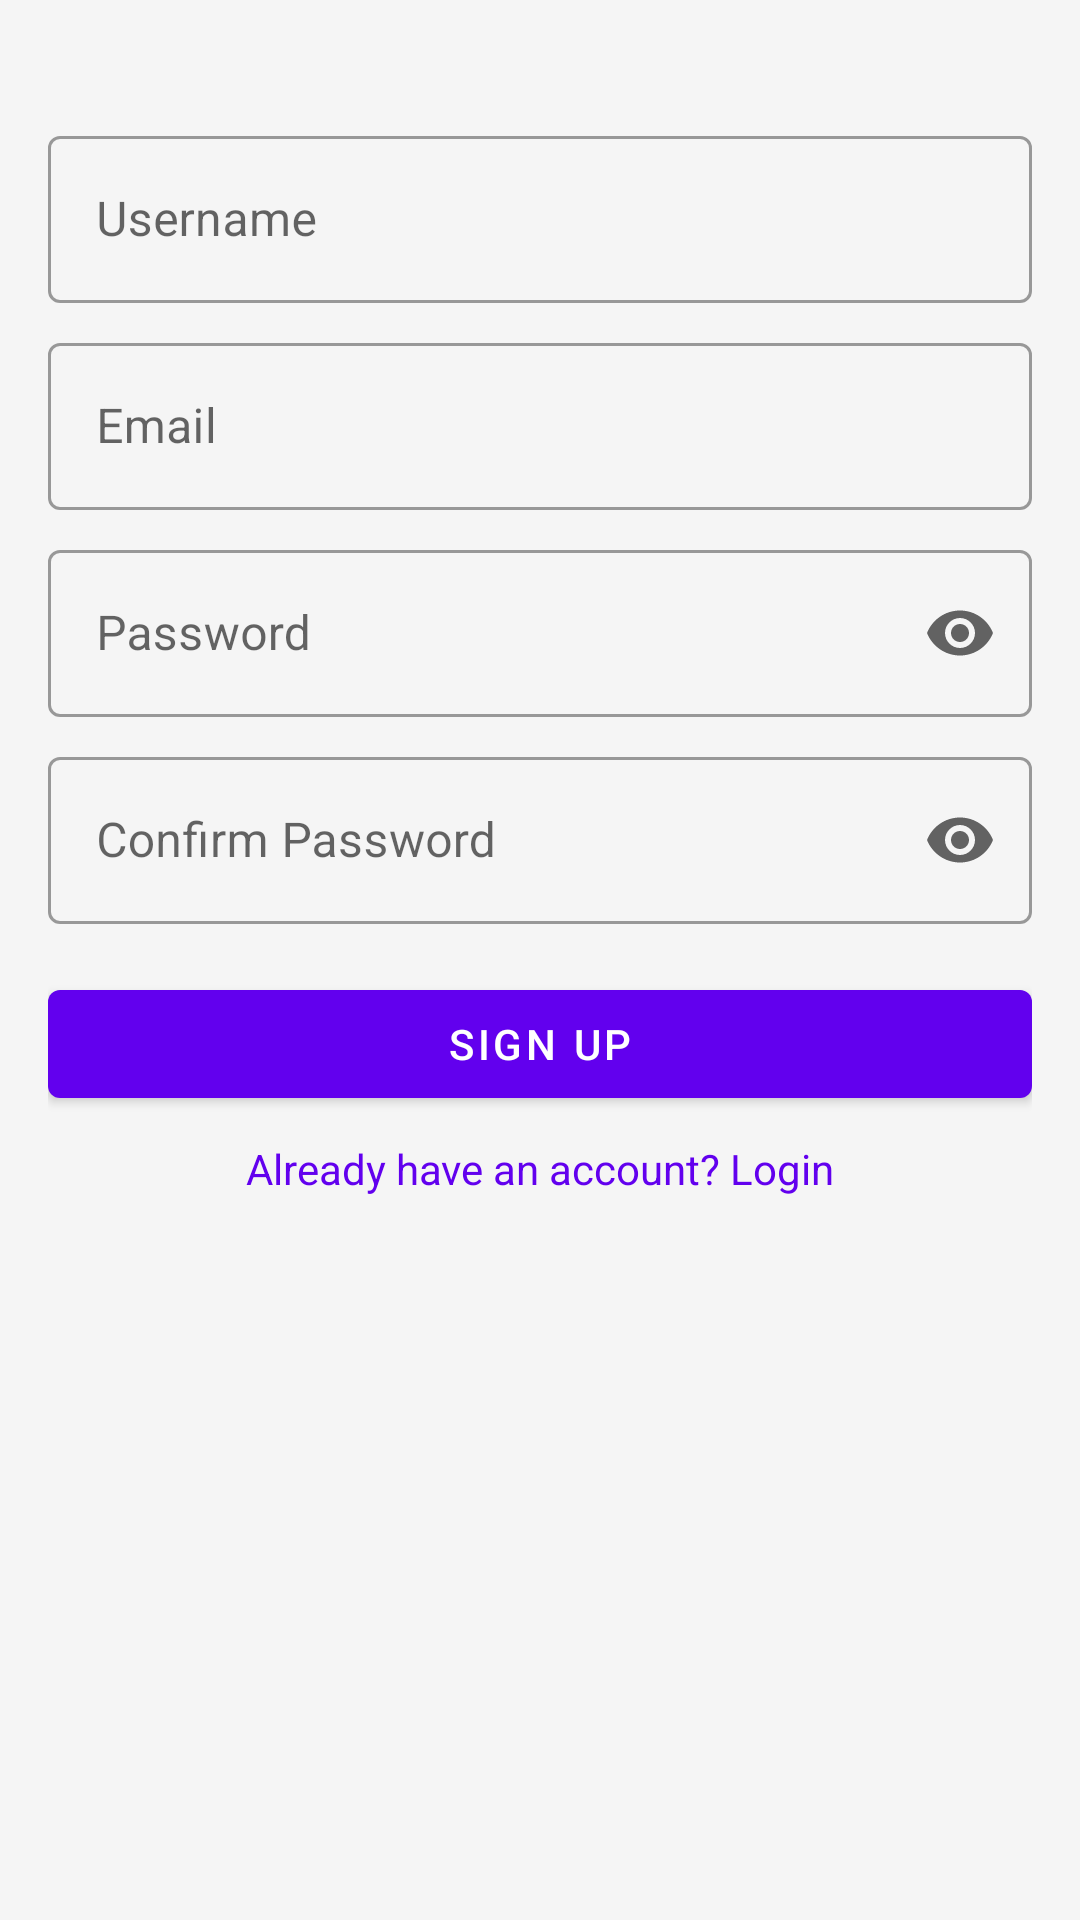

Reconstruct the res/layout file that produces this screen, plus the resources it refers to.
<!-- AndroidManifest.xml: application theme Theme.ProjectFlowApp -->
<!-- res/layout/activity_signup.xml -->
<?xml version="1.0" encoding="utf-8"?>
<androidx.constraintlayout.widget.ConstraintLayout xmlns:android="http://schemas.android.com/apk/res/android"
    xmlns:app="http://schemas.android.com/apk/res-auto"
    xmlns:tools="http://schemas.android.com/tools"
    android:layout_width="match_parent"
    android:layout_height="match_parent"
    android:paddingLeft="@dimen/spacing_large"
    android:paddingRight="@dimen/spacing_large"
    android:paddingTop="@dimen/spacing_xlarge"
    android:paddingBottom="@dimen/spacing_large"
    android:fitsSystemWindows="true"
    tools:context=".SignupActivity">

    <com.google.android.material.textfield.TextInputLayout
        android:id="@+id/usernameInputLayout"
        style="@style/Widget.MaterialComponents.TextInputLayout.OutlinedBox"
        android:layout_width="0dp"
        android:layout_height="wrap_content"
        android:layout_marginTop="@dimen/spacing_large" 
        android:hint="@string/hint_username"
        app:layout_constraintEnd_toEndOf="parent"
        app:layout_constraintStart_toStartOf="parent"
        app:layout_constraintTop_toTopOf="parent"> 

        <com.google.android.material.textfield.TextInputEditText
            android:id="@+id/usernameEditText"
            android:layout_width="match_parent"
            android:layout_height="wrap_content" />

    </com.google.android.material.textfield.TextInputLayout>

    <com.google.android.material.textfield.TextInputLayout
        android:id="@+id/emailInputLayout_signup" 
        style="@style/Widget.MaterialComponents.TextInputLayout.OutlinedBox"
        android:layout_width="0dp"
        android:layout_height="wrap_content"
        android:layout_marginTop="@dimen/spacing_medium"
        android:hint="@string/hint_email"
        app:layout_constraintEnd_toEndOf="parent"
        app:layout_constraintStart_toStartOf="parent"
        app:layout_constraintTop_toBottomOf="@+id/usernameInputLayout">

        <com.google.android.material.textfield.TextInputEditText
            android:id="@+id/emailEditText_signup"
            android:layout_width="match_parent"
            android:layout_height="wrap_content"
            android:inputType="textEmailAddress" />

    </com.google.android.material.textfield.TextInputLayout>

    <com.google.android.material.textfield.TextInputLayout
        android:id="@+id/passwordInputLayout_signup"
        style="@style/Widget.MaterialComponents.TextInputLayout.OutlinedBox"
        android:layout_width="0dp"
        android:layout_height="wrap_content"
        android:layout_marginTop="@dimen/spacing_medium"
        android:hint="@string/hint_password"
        app:endIconMode="password_toggle"
        app:layout_constraintEnd_toEndOf="parent"
        app:layout_constraintStart_toStartOf="parent"
        app:layout_constraintTop_toBottomOf="@+id/emailInputLayout_signup">

        <com.google.android.material.textfield.TextInputEditText
            android:id="@+id/passwordEditText_signup"
            android:layout_width="match_parent"
            android:layout_height="wrap_content"
            android:inputType="textPassword" />

    </com.google.android.material.textfield.TextInputLayout>

    <com.google.android.material.textfield.TextInputLayout
        android:id="@+id/confirmPasswordInputLayout"
        style="@style/Widget.MaterialComponents.TextInputLayout.OutlinedBox"
        android:layout_width="0dp"
        android:layout_height="wrap_content"
        android:layout_marginTop="@dimen/spacing_medium"
        android:hint="@string/hint_confirm_password"
        app:endIconMode="password_toggle"
        app:layout_constraintEnd_toEndOf="parent"
        app:layout_constraintStart_toStartOf="parent"
        app:layout_constraintTop_toBottomOf="@+id/passwordInputLayout_signup">

        <com.google.android.material.textfield.TextInputEditText
            android:id="@+id/confirmPasswordEditText"
            android:layout_width="match_parent"
            android:layout_height="wrap_content"
            android:inputType="textPassword" />

    </com.google.android.material.textfield.TextInputLayout>

    <com.google.android.material.button.MaterialButton
        android:id="@+id/signupButton"
        android:layout_width="0dp"
        android:layout_height="wrap_content"
        android:layout_marginTop="@dimen/spacing_large"
        android:text="@string/button_signup"
        app:layout_constraintEnd_toEndOf="parent"
        app:layout_constraintStart_toStartOf="parent"
        app:layout_constraintTop_toBottomOf="@+id/confirmPasswordInputLayout" />

    <TextView
        android:id="@+id/loginTextView"
        android:layout_width="wrap_content"
        android:layout_height="wrap_content"
        android:layout_marginTop="@dimen/spacing_medium"
        android:text="@string/prompt_login"
        android:textColor="?attr/colorPrimary"
        android:textSize="@dimen/text_size_medium"
        app:layout_constraintEnd_toEndOf="parent"
        app:layout_constraintStart_toStartOf="parent"
        app:layout_constraintTop_toBottomOf="@+id/signupButton" />

</androidx.constraintlayout.widget.ConstraintLayout>
<!-- resources referenced by this layout -->
<resources>
  <dimen name="spacing_large">16dp</dimen>
  <dimen name="spacing_medium">8dp</dimen>
  <dimen name="spacing_xlarge">24dp</dimen>
  <dimen name="text_size_medium">14sp</dimen>
  <string name="button_signup">Sign Up</string>
  <string name="hint_confirm_password">Confirm Password</string>
  <string name="hint_email">Email</string>
  <string name="hint_password">Password</string>
  <string name="hint_username">Username</string>
  <string name="prompt_login">Already have an account? Login</string>
  <style name="Theme.ProjectFlowApp" parent="Theme.MaterialComponents.DayNight.NoActionBar">
          
          <item name="colorPrimary">@color/colorPrimary</item>
          <item name="colorPrimaryVariant">@color/colorPrimaryVariant</item>
          <item name="colorOnPrimary">@color/colorOnPrimary</item>
          
          <item name="colorSecondary">@color/colorSecondary</item>
          <item name="colorSecondaryVariant">@color/colorSecondaryVariant</item>
          <item name="colorOnSecondary">@color/colorOnSecondary</item>
          
          <item name="android:statusBarColor" tools:targetApi="l">?attr/colorPrimaryVariant</item>
          
          <item name="android:windowBackground">@color/app_background</item>
          
          <item name="textAppearanceHeadline6">@style/TextAppearance.ProjectFlowApp.Headline6</item>
          <item name="textAppearanceBody2">@style/TextAppearance.ProjectFlowApp.Body2</item>
      </style>
  <color name="colorPrimary">#FF6200EE</color>
  <color name="colorPrimaryVariant">#FF3700B3</color>
  <color name="colorOnPrimary">#FFFFFFFF</color>
  <color name="colorSecondary">#FF03DAC5</color>
  <color name="colorSecondaryVariant">#FF018786</color>
  <color name="colorOnSecondary">#FF000000</color>
  <color name="app_background">#FFF5F5F5</color>
  <style name="TextAppearance.ProjectFlowApp.Headline6" parent="TextAppearance.MaterialComponents.Headline6">
          <item name="android:textSize">18sp</item>
          <item name="android:textColor">@color/text_primary</item>
      </style>
  <style name="TextAppearance.ProjectFlowApp.Body2" parent="TextAppearance.MaterialComponents.Body2">
          <item name="android:textSize">14sp</item>
          <item name="android:textColor">@color/text_secondary</item>
      </style>
  <color name="text_primary">#DE000000</color>
  <color name="text_secondary">#8A000000</color>
</resources>
